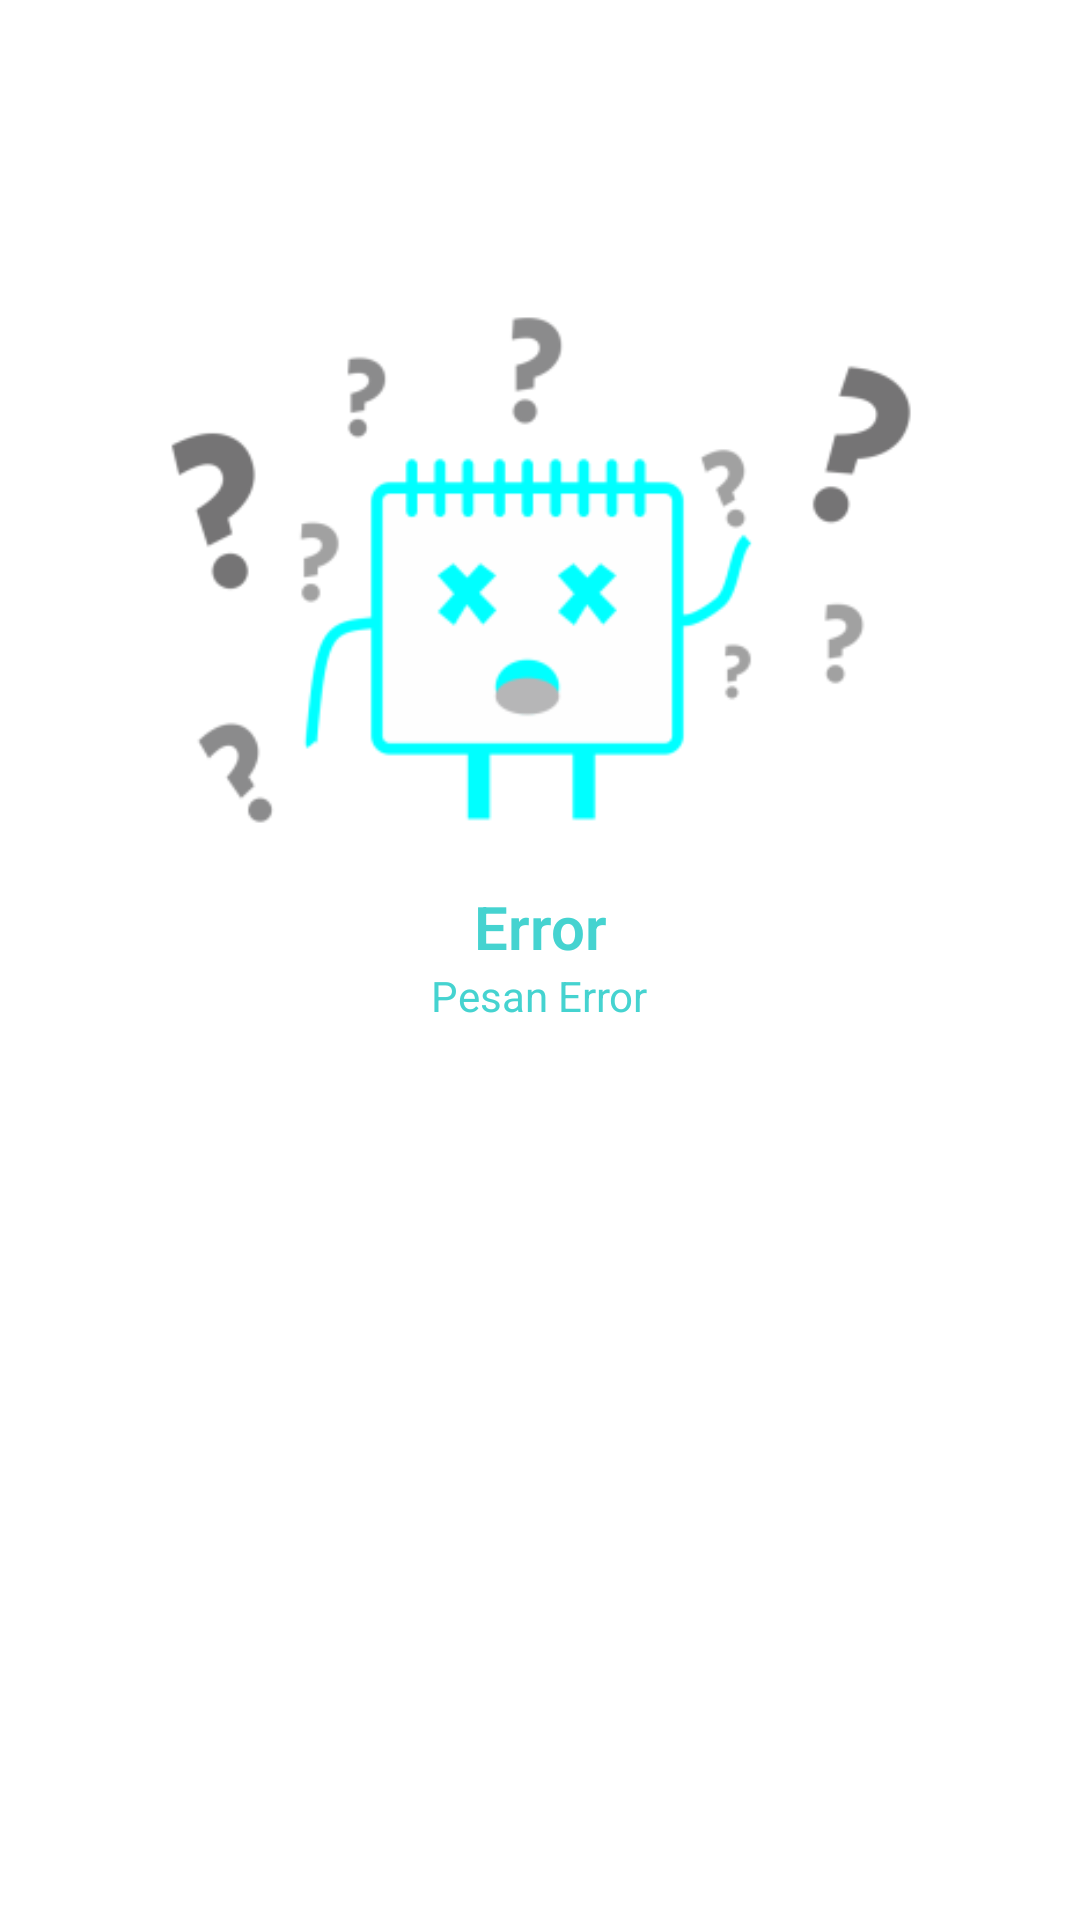

Produce the Android XML layout that renders to this screen, including the resource entries it uses.
<!-- AndroidManifest.xml: application theme AppTheme -->
<!-- res/layout/activity_new_berita.xml -->
<?xml version="1.0" encoding="utf-8"?>
<android.support.design.widget.CoordinatorLayout
    xmlns:android="http://schemas.android.com/apk/res/android"
    xmlns:tools="http://schemas.android.com/tools"
    android:layout_width="match_parent"
    android:layout_height="match_parent"
    tools:context=".view.NewBerita"
    android:background="#FFF">


    <android.support.v4.widget.SwipeRefreshLayout
        android:id="@+id/swipe_refresh_layout"
        android:layout_width="match_parent"
        android:layout_height="match_parent"
        android:background="#FFF">

        <android.support.v4.widget.NestedScrollView
            android:layout_width="match_parent"
            android:layout_height="wrap_content">

            <LinearLayout
                android:orientation="vertical"
                android:layout_width="match_parent"
                android:layout_height="wrap_content">

                <android.support.v7.widget.RecyclerView
                    android:id="@+id/recyclerView"
                    android:scrollbars="vertical"
                    android:layout_width="match_parent"
                    android:layout_height="wrap_content">
                </android.support.v7.widget.RecyclerView>

            </LinearLayout>
        </android.support.v4.widget.NestedScrollView>
    </android.support.v4.widget.SwipeRefreshLayout>

    <include layout="@layout/error"/>

</android.support.design.widget.CoordinatorLayout>
<!-- res/layout/error.xml (included above) -->
<?xml version="1.0" encoding="utf-8"?>
<RelativeLayout xmlns:android="http://schemas.android.com/apk/res/android"
    android:layout_width="match_parent"
    android:layout_height="match_parent"
    android:paddingLeft="16dp"
    android:paddingRight="16dp"
    android:background="#FFF"
    android:id="@+id/errorLayout">

    <ImageView
        android:id="@+id/errorImage"
        android:src="@mipmap/ic_error"
        android:layout_width="250dp"
        android:layout_height="250dp"
        android:layout_centerHorizontal="true"
        android:layout_marginTop="65dp"
        android:visibility="visible"/>

    <TextView
        android:id="@+id/errorTitle"
        android:text="Error"
        android:textColor="@color/colorPrimary"
        android:textStyle="bold"
        android:textSize="20dp"
        android:fontFamily="sans-serif-light"
        android:layout_centerHorizontal="true"
        android:layout_below="@id/errorImage"
        android:layout_marginTop="-20dp"
        android:gravity="center_horizontal"
        android:layout_width="wrap_content"
        android:layout_height="wrap_content" />

    <TextView
        android:id="@+id/errorMessage"
        android:text="Pesan Error"
        android:textColor="@color/colorPrimary"
        android:layout_centerHorizontal="true"
        android:layout_below="@id/errorTitle"
        android:gravity="center_horizontal"
        android:layout_width="wrap_content"
        android:layout_height="wrap_content" />

    <Button
        android:id="@+id/btnRetry"
        android:layout_width="wrap_content"
        android:layout_height="wrap_content"
        android:text="Retry"
        android:background="@drawable/round_white"
        android:backgroundTint="@color/colorAccent"
        android:textColor="#fff"
        android:layout_below="@+id/errorMessage"
        android:layout_marginTop="20dp"
        android:layout_centerHorizontal="true"
        />
</RelativeLayout>
<!-- resources referenced by this layout -->
<resources>
  <color name="colorAccent">#45d3d0</color>
  <color name="colorPrimary">#45d3d0</color>
  <!-- mipmap ic_error: png bitmap (mipmap-hdpi, 4814 bytes) -->
  <style name="AppTheme" parent="Theme.AppCompat.Light.DarkActionBar">
          
          <item name="colorPrimary">@color/colorPrimary</item>
          <item name="colorPrimaryDark">@color/colorPrimaryDark</item>
          <item name="colorAccent">@color/colorAccent</item>
      </style>
  <color name="colorPrimaryDark">#45d3d0</color>
</resources>
